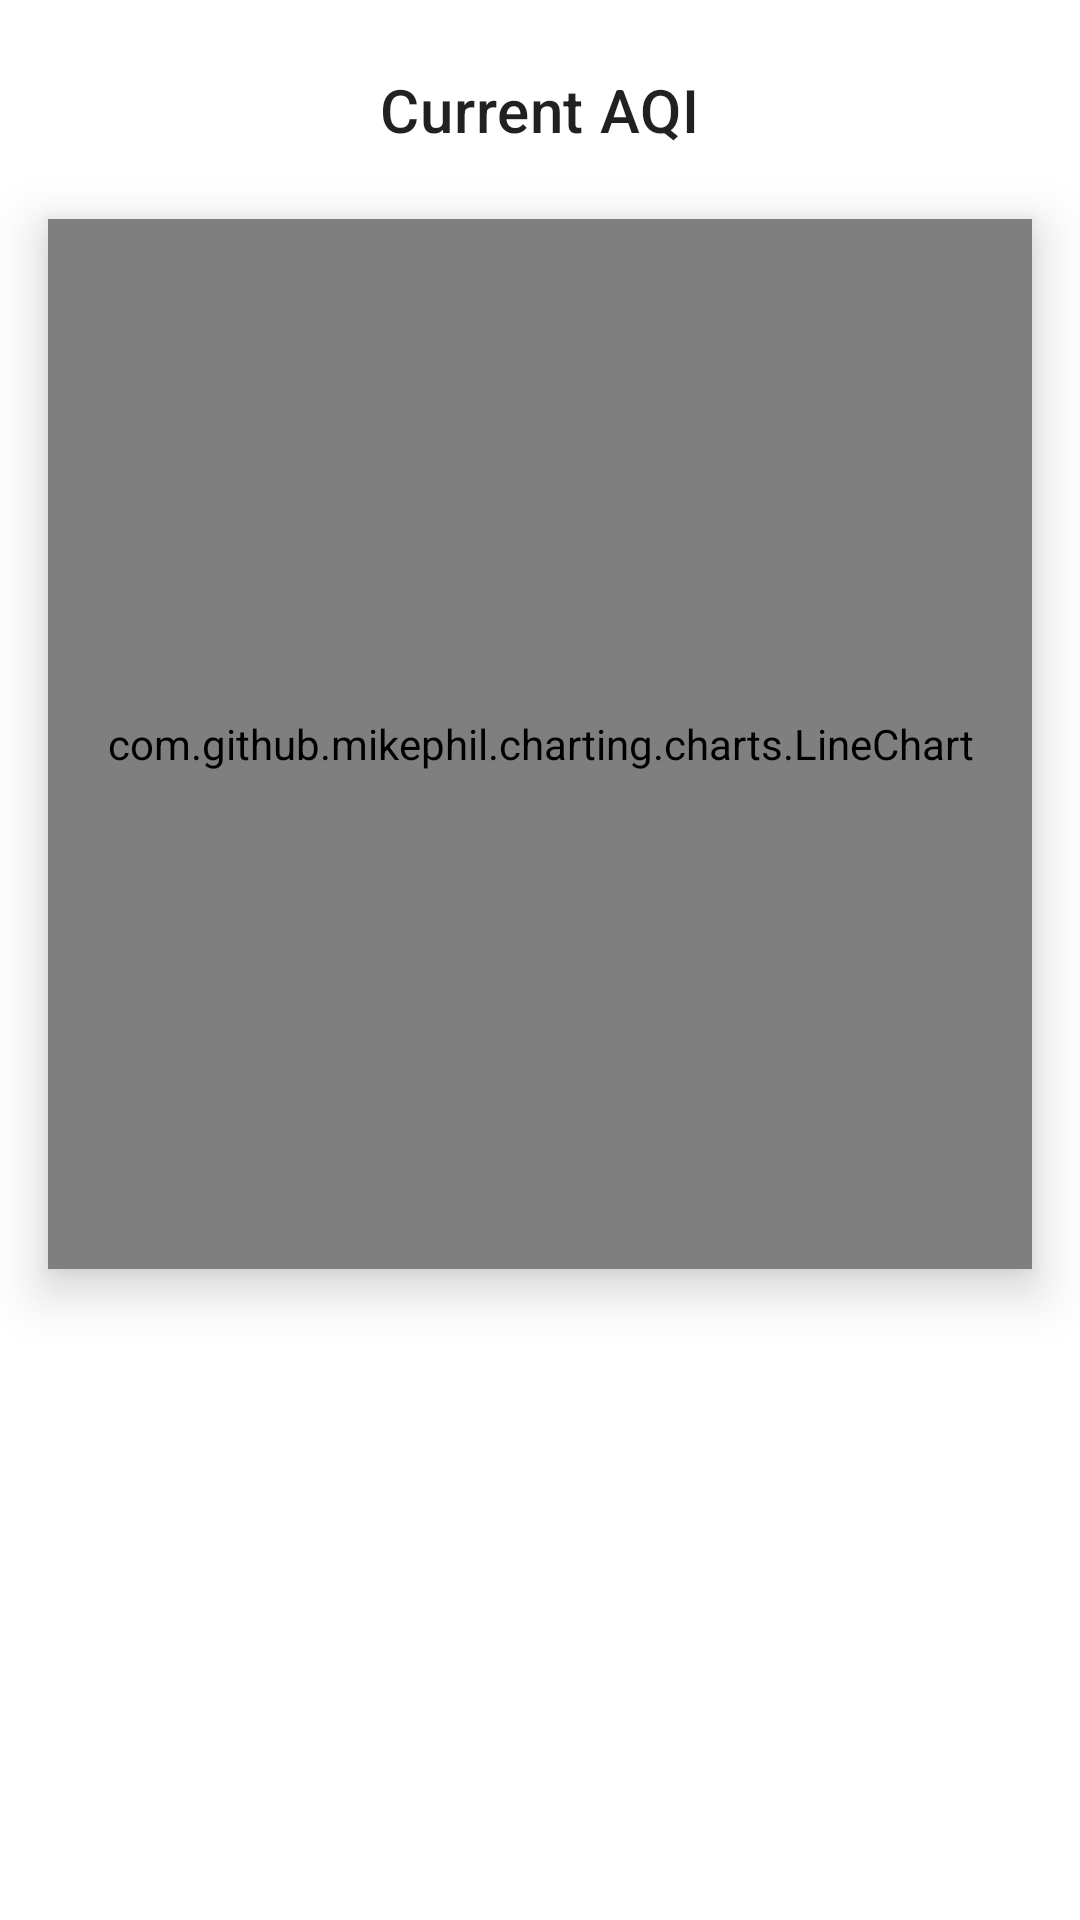

Layout XML and referenced resources for this Android screen:
<!-- AndroidManifest.xml: application theme Theme.AirQualityMonitoring -->
<!-- res/layout/fragment_chart.xml -->
<?xml version="1.0" encoding="utf-8"?>
<androidx.constraintlayout.widget.ConstraintLayout xmlns:android="http://schemas.android.com/apk/res/android"
    xmlns:app="http://schemas.android.com/apk/res-auto"
    xmlns:tools="http://schemas.android.com/tools"
    android:layout_width="match_parent"
    android:layout_height="match_parent"
    tools:context=".ChartDialogFragment">

    <TextView
        android:id="@+id/textCity"
        android:layout_width="wrap_content"
        android:layout_height="wrap_content"
        android:layout_marginTop="16dp"
        android:padding="7dp"
        android:text="@string/current_aqi"
        android:textAppearance="?attr/textAppearanceHeadline6"
        app:layout_constraintEnd_toEndOf="parent"
        app:layout_constraintStart_toStartOf="parent"
        app:layout_constraintTop_toTopOf="parent"
        tools:text="Current Aqi" />

    <com.github.mikephil.charting.charts.LineChart
        android:id="@+id/lineChart"
        android:layout_width="match_parent"
        android:layout_height="350dp"
        android:layout_margin="16dp"
        android:background="@color/white"
        android:elevation="10dp"
        app:layout_constraintTop_toBottomOf="@+id/textCity" />
</androidx.constraintlayout.widget.ConstraintLayout>
<!-- resources referenced by this layout -->
<resources>
  <color name="white">#FFFFFFFF</color>
  <string name="current_aqi">Current AQI</string>
  <style name="Theme.AirQualityMonitoring" parent="Theme.MaterialComponents.DayNight.DarkActionBar">
          
          <item name="colorPrimary">@color/purple_500</item>
          <item name="colorPrimaryVariant">@color/purple_700</item>
          <item name="colorOnPrimary">@color/white</item>
          
          <item name="colorSecondary">@color/teal_200</item>
          <item name="colorSecondaryVariant">@color/teal_700</item>
          <item name="colorOnSecondary">@color/black</item>
          
          <item name="android:statusBarColor" tools:targetApi="l">?attr/colorPrimaryVariant</item>
          
      </style>
  <color name="purple_500">#FF6200EE</color>
  <color name="purple_700">#FF3700B3</color>
  <color name="teal_200">#FF03DAC5</color>
  <color name="teal_700">#FF018786</color>
  <color name="black">#FF000000</color>
</resources>
